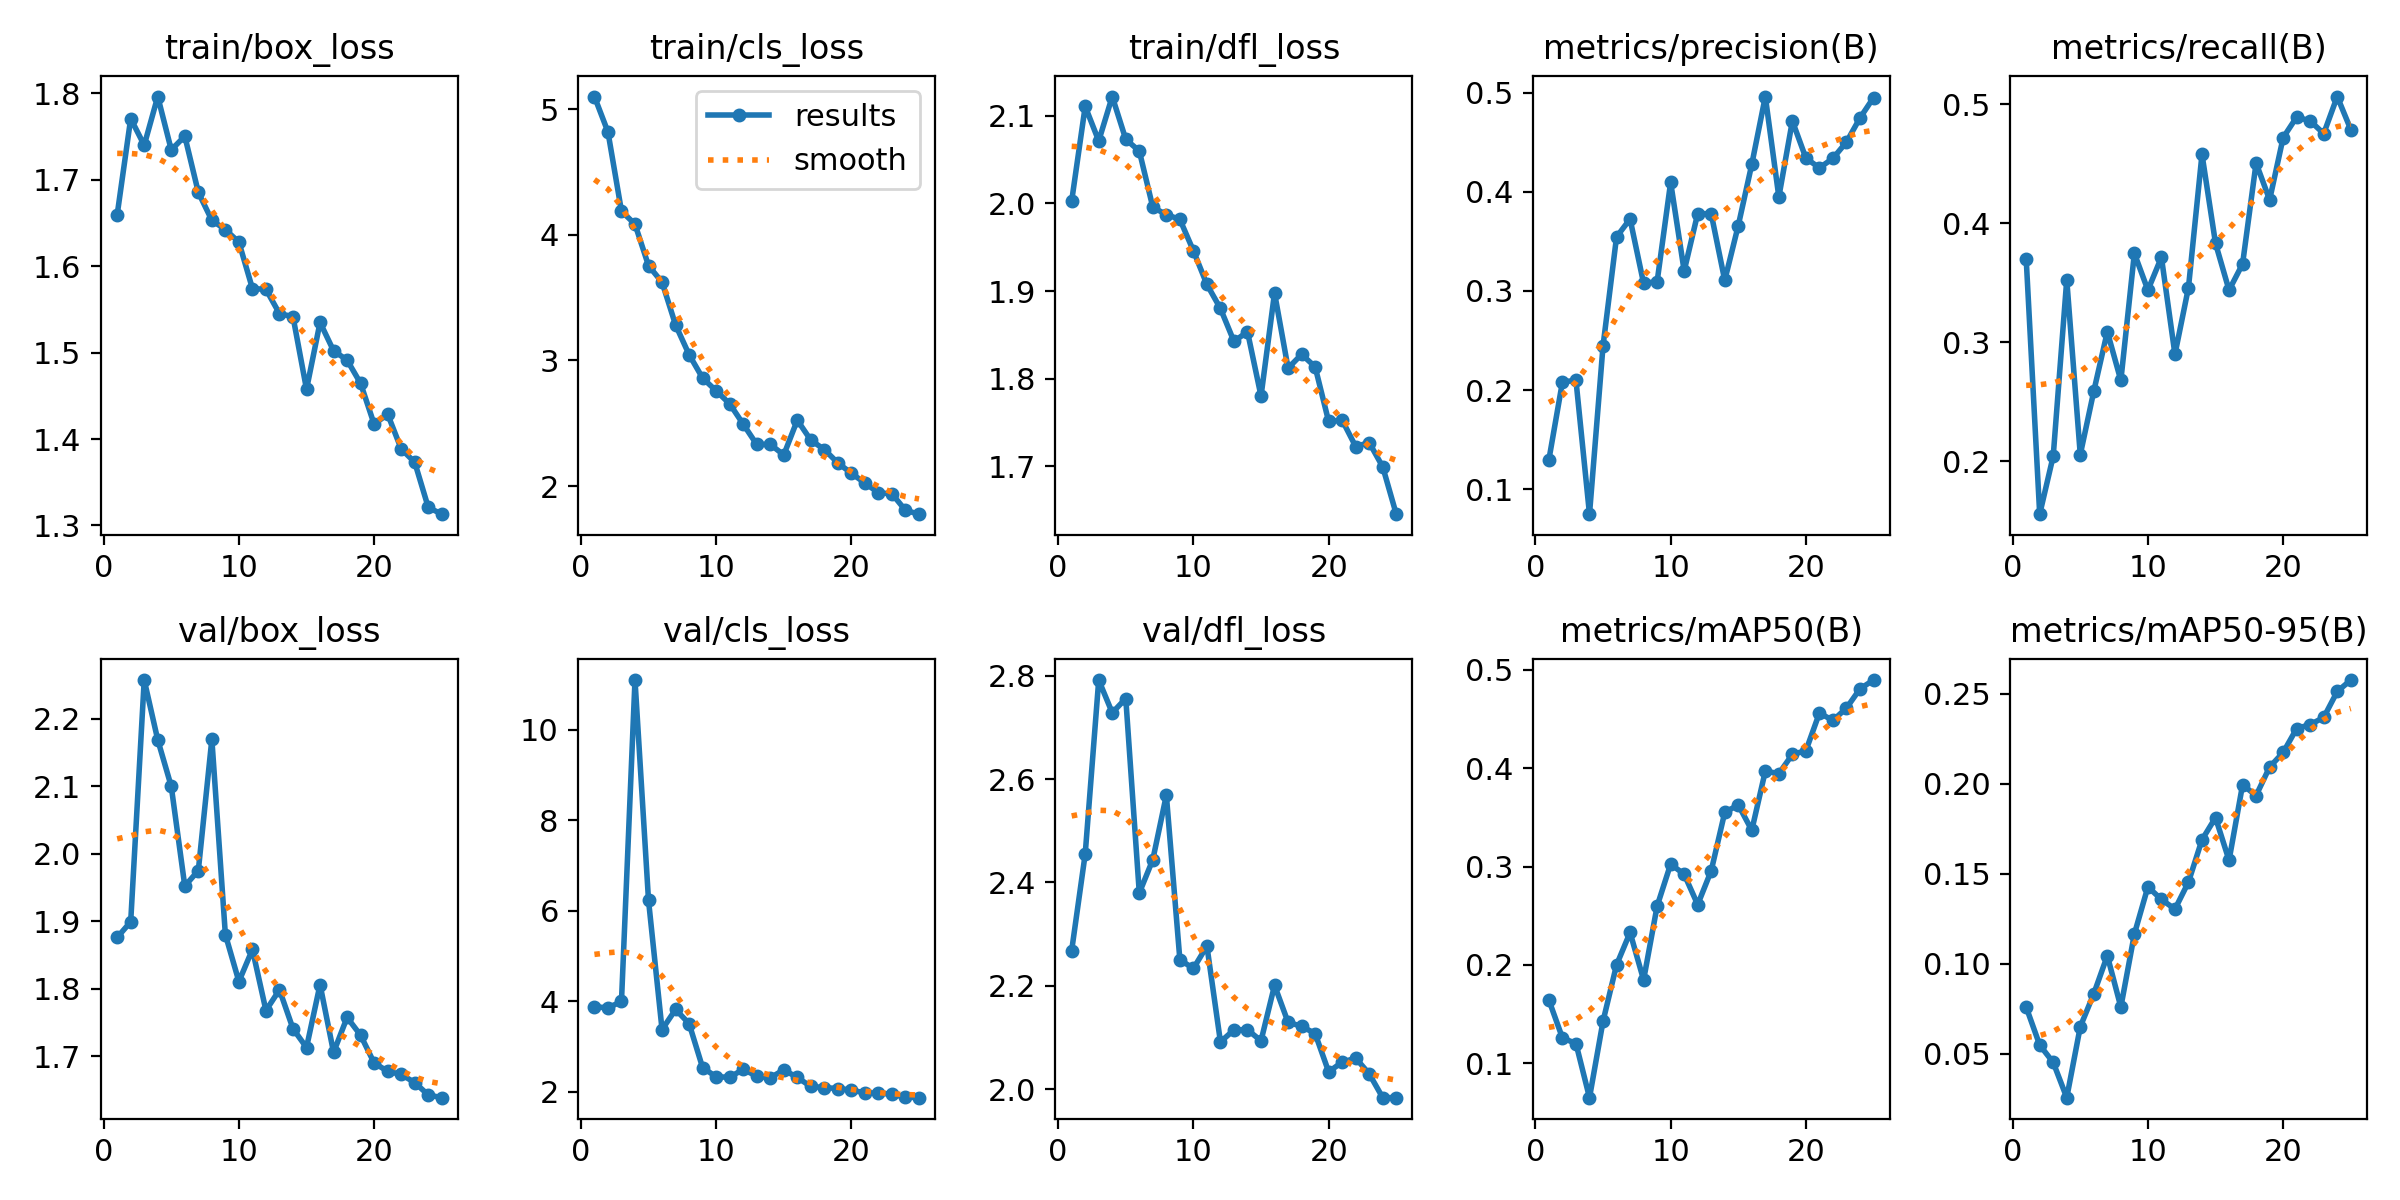

The data file committed next to this chart (first rows):
epoch, time, train/box_loss, train/cls_loss, train/dfl_loss, metrics/precision(B), metrics/recall(B), metrics/mAP50(B), metrics/mAP50-95(B), val/box_loss, val/cls_loss, val/dfl_loss, lr/pg0, lr/pg1, lr/pg2
1, 40.88, 1.66, 5.099, 2.003, 0.1298, 0.3703, 0.1641, 0.07593, 1.876, 3.886, 2.268, 0.0005418, 0.0005418, 0.0005418
2, 79.89, 1.771, 4.818, 2.111, 0.2083, 0.1553, 0.1257, 0.05487, 1.899, 3.855, 2.455, 0.001054, 0.001054, 0.001054
3, 113.9, 1.74, 4.188, 2.071, 0.2097, 0.2043, 0.12, 0.0452, 2.258, 4.002, 2.791, 0.001522, 0.001522, 0.001522
4, 146.4, 1.796, 4.084, 2.122, 0.07469, 0.3525, 0.06495, 0.02564, 2.169, 11.1, 2.728, 0.001469, 0.001469, 0.001469
5, 179.2, 1.735, 3.754, 2.073, 0.2444, 0.2054, 0.1427, 0.06502, 2.1, 6.232, 2.756, 0.001403, 0.001403, 0.001403
6, 213.1, 1.751, 3.623, 2.06, 0.3545, 0.2588, 0.2, 0.08335, 1.952, 3.378, 2.38, 0.001337, 0.001337, 0.001337
7, 247.4, 1.686, 3.283, 1.996, 0.3726, 0.3089, 0.233, 0.1045, 1.975, 3.822, 2.444, 0.001271, 0.001271, 0.001271
8, 281.5, 1.653, 3.046, 1.987, 0.3077, 0.2678, 0.1847, 0.07593, 2.17, 3.51, 2.569, 0.001205, 0.001205, 0.001205
9, 313.3, 1.642, 2.86, 1.982, 0.3094, 0.3748, 0.2598, 0.1165, 1.88, 2.537, 2.251, 0.001139, 0.001139, 0.001139
10, 345.9, 1.628, 2.758, 1.946, 0.4096, 0.3438, 0.3026, 0.1427, 1.811, 2.334, 2.234, 0.001073, 0.001073, 0.001073
11, 379.5, 1.574, 2.655, 1.907, 0.3202, 0.3715, 0.2922, 0.1357, 1.858, 2.324, 2.277, 0.001007, 0.001007, 0.001007
12, 416.7, 1.573, 2.494, 1.88, 0.3781, 0.2898, 0.2613, 0.1303, 1.768, 2.498, 2.092, 0.0009409, 0.0009409, 0.0009409
13, 451.3, 1.545, 2.332, 1.843, 0.3778, 0.346, 0.2958, 0.1453, 1.798, 2.349, 2.115, 0.0008748, 0.0008748, 0.0008748
14, 485.8, 1.542, 2.333, 1.854, 0.3107, 0.4581, 0.3551, 0.1688, 1.741, 2.312, 2.115, 0.0008088, 0.0008088, 0.0008088
15, 518.2, 1.458, 2.248, 1.78, 0.366, 0.3832, 0.3627, 0.1811, 1.713, 2.489, 2.094, 0.0007428, 0.0007428, 0.0007428
16, 553.6, 1.535, 2.525, 1.898, 0.4279, 0.3438, 0.337, 0.1574, 1.806, 2.32, 2.201, 0.0006768, 0.0006768, 0.0006768
17, 585.7, 1.502, 2.366, 1.812, 0.4962, 0.3658, 0.3972, 0.1993, 1.705, 2.121, 2.13, 0.0006108, 0.0006108, 0.0006108
18, 619.7, 1.491, 2.291, 1.828, 0.3948, 0.4508, 0.3945, 0.1934, 1.757, 2.096, 2.122, 0.0005448, 0.0005448, 0.0005448
19, 650.5, 1.464, 2.185, 1.814, 0.4716, 0.4198, 0.4142, 0.2092, 1.731, 2.075, 2.108, 0.0004788, 0.0004788, 0.0004788
20, 682.8, 1.417, 2.103, 1.751, 0.4341, 0.4721, 0.4179, 0.2173, 1.69, 2.043, 2.034, 0.0004127, 0.0004127, 0.0004127
21, 716.7, 1.429, 2.025, 1.753, 0.4242, 0.4894, 0.4562, 0.2306, 1.677, 1.976, 2.053, 0.0003467, 0.0003467, 0.0003467
22, 751.9, 1.389, 1.947, 1.723, 0.4339, 0.4862, 0.4486, 0.2328, 1.673, 1.978, 2.06, 0.0002807, 0.0002807, 0.0002807
23, 783.3, 1.373, 1.939, 1.727, 0.4503, 0.4755, 0.4612, 0.2367, 1.661, 1.947, 2.03, 0.0002147, 0.0002147, 0.0002147
24, 816.5, 1.321, 1.808, 1.699, 0.4746, 0.5067, 0.4808, 0.2511, 1.642, 1.887, 1.984, 0.0001487, 0.0001487, 0.0001487
25, 849.5, 1.313, 1.777, 1.645, 0.4951, 0.4789, 0.4898, 0.2575, 1.638, 1.873, 1.984, 8.26832e-05, 8.26832e-05, 8.26832e-05
